Labelled photos from "eye_dataset", an image-classification folder in aloksharma123/animal_eye_classifier. The possible labels are: cat, dog, wild animal.

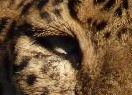
Label: wild animal

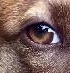
Label: dog

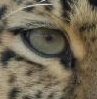
Label: wild animal

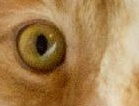
Label: cat

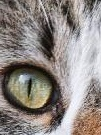
Label: cat

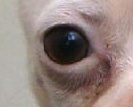
Label: dog
